Run: headless pygame with SDL's dummy video driver; simulated clock (each Clock.tick advances the game by its frame time, no real sleeping); random seed 0; keys injected as events and as key.get_pressed() state; no mouse input.
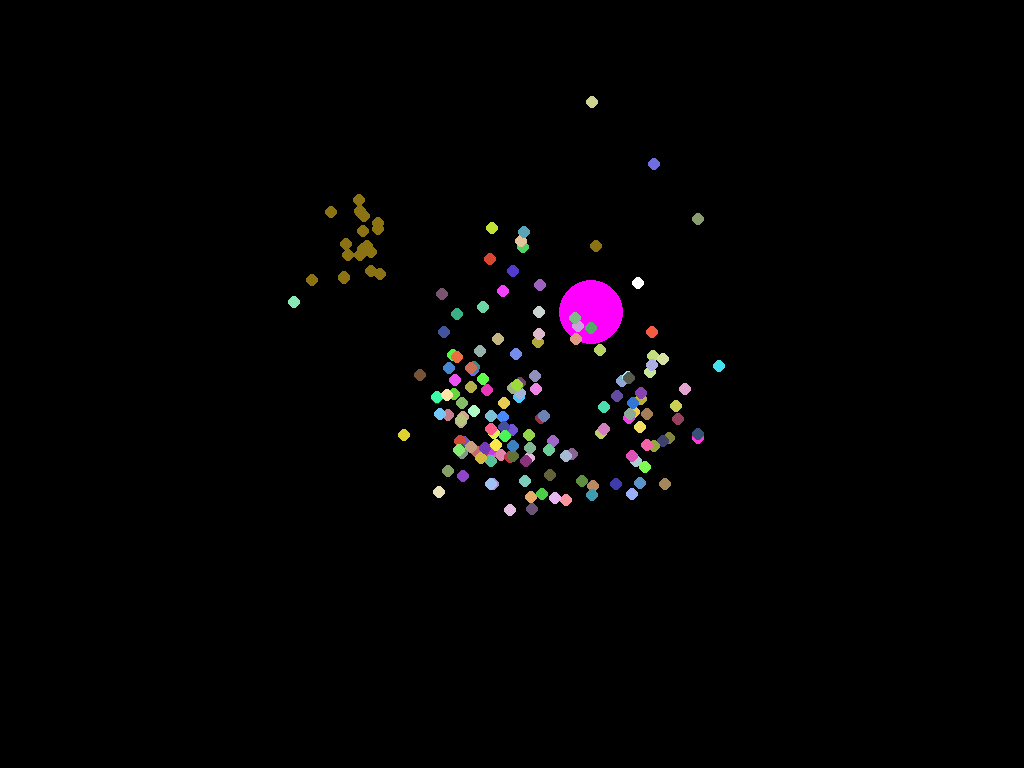
Frame 1 of 4 · flips 1–60 · no input
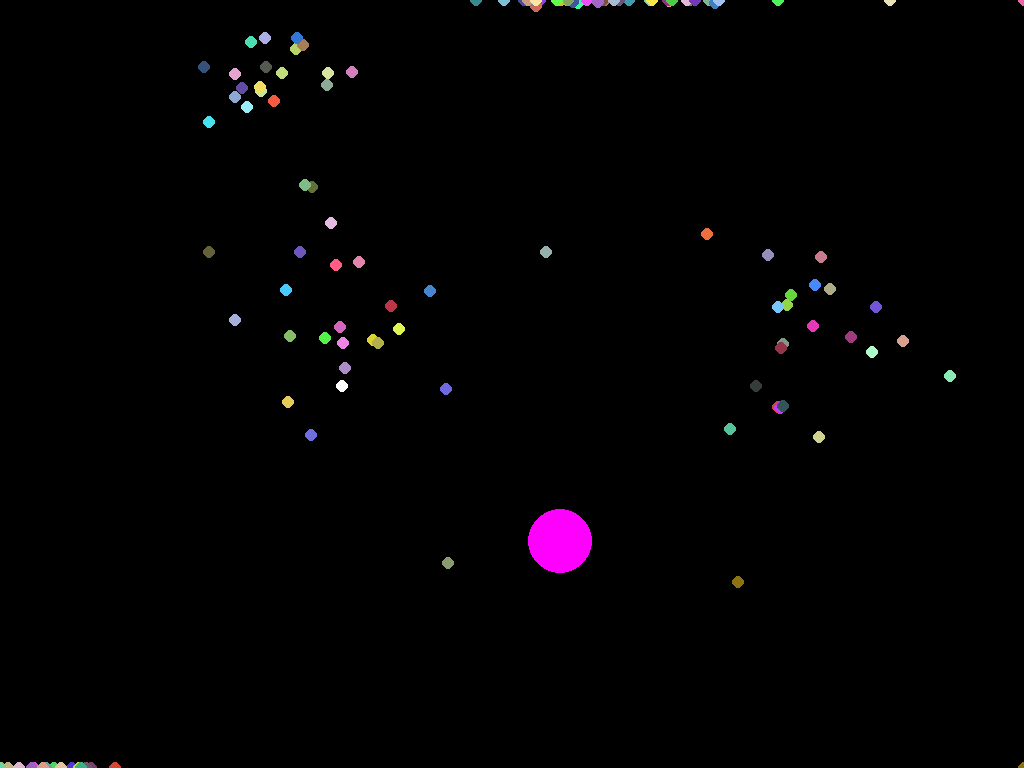
Frame 2 of 4 · flips 61–180 · tapped SPACE, RETURN · held RIGHT (→), D
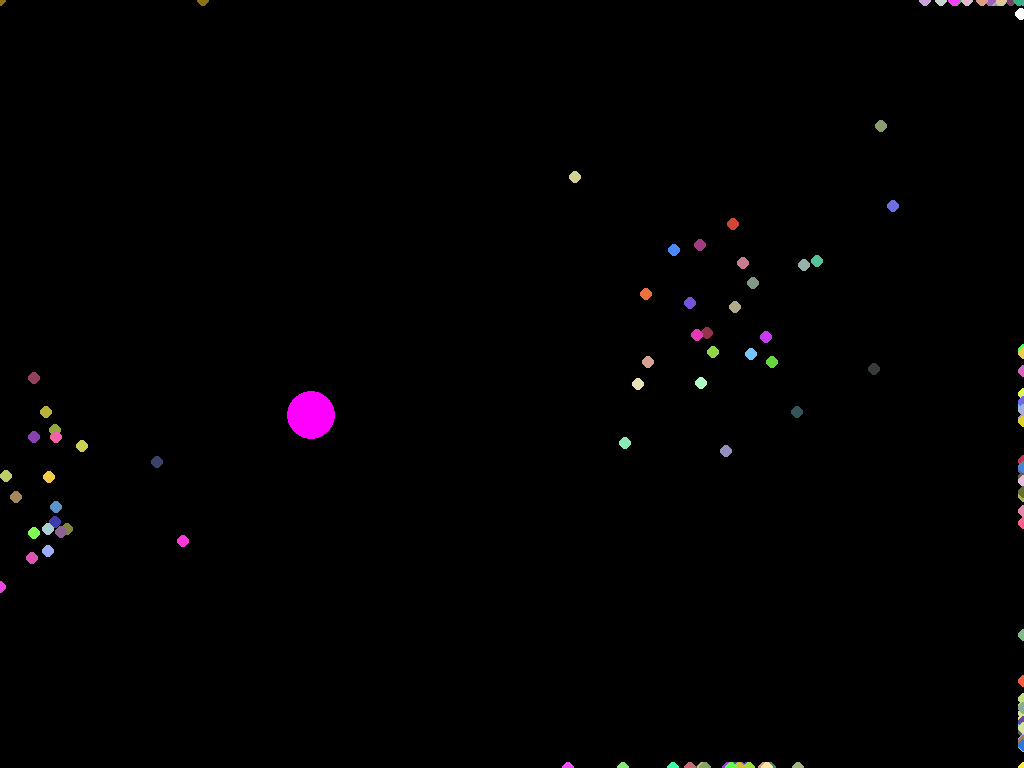
Frame 3 of 4 · flips 181–300 · held DOWN (↓), S
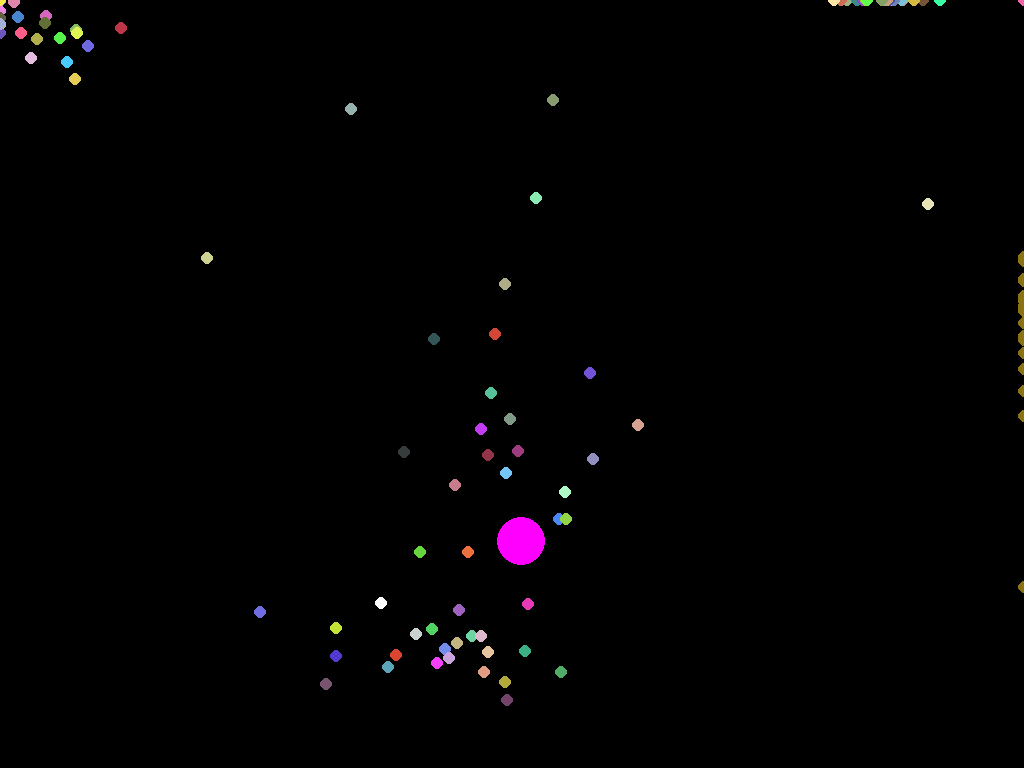
Frame 4 of 4 · flips 301–420 · held LEFT (←), A, UP (↑), W

The pygame program that drew these frames:

import pygame
import random
import time
import math

pygame.init()
screen = pygame.display.set_mode((0, 0), pygame.FULLSCREEN)
info = pygame.display.Info()
zoom_out_scale = 1.0
pygame.display.set_caption("Entropic Creature Swarms")
clock = pygame.time.Clock()
font = pygame.font.SysFont(None, 36)

frame_counter = 0
NUM_CREATURES = 20
start_time = time.time()

# === Alpha Leader (Super Leader) ===
class MysteriousAlpha:
    def __init__(self):
        self.pos = [random.randint(500, 800), random.randint(300, 600)]
        self.dir = [random.uniform(-2.5, 2.5), random.uniform(-2.5, 2.5)]
        self.color = (255, 0, 255)

    def update(self, screen_center, time_since_return):
        quadrant_targets = [
            (info.current_w * 0.25, info.current_h * 0.25),
            (info.current_w * 0.75, info.current_h * 0.25),
            (info.current_w * 0.75, info.current_h * 0.75),
            (info.current_w * 0.25, info.current_h * 0.75)
        ]
        cycle = int(time.time() / 5) % 4
        target = quadrant_targets[cycle]
        to_target = [target[0] - self.pos[0], target[1] - self.pos[1]]
        to_center = [screen_center[0] - self.pos[0], screen_center[1] - self.pos[1]]
        dist = max(1, math.hypot(*to_target))
        cent_dist = max(1, math.hypot(*to_center))
        to_target[0] /= dist
        to_target[1] /= dist
        to_center[0] /= cent_dist
        to_center[1] /= cent_dist
        self.dir[0] += (to_target[0] * 0.3 + to_center[0] * 0.7) + random.uniform(-0.5, 0.5)
        self.dir[1] += (to_target[1] * 0.3 + to_center[1] * 0.7) + random.uniform(-0.5, 0.5)
        self.pos[0] += self.dir[0]
        self.pos[1] += self.dir[1]
        self.pos[0] = max(0, min(info.current_w, self.pos[0]))
        self.pos[1] = max(0, min(info.current_h, self.pos[1]))

# === Entropic Dot Creatures (Group 0) ===
creatures = []
leader_creature = {
    'pos': [random.randint(100, 400), random.randint(100, 400)],
    'dir': [random.uniform(-1.5, 1.5), random.uniform(-1.5, 1.5)],
    'color': (255, 255, 255)
}
creatures.append(leader_creature)
for _ in range(NUM_CREATURES):
    base_x, base_y = leader_creature['pos']
    creatures.append({
        'pos': [base_x + random.randint(-30, 30), base_y + random.randint(-30, 30)],
        'dir': [random.uniform(-1.5, 1.5), random.uniform(-1.5, 1.5)],
        'color': (random.randint(50, 254), random.randint(50, 254), random.randint(50, 254))
    })

# === Multiply and Disperse Additional Groups ===
NUM_GROUPS = 6
WORMS_PER_GROUP = NUM_CREATURES
GROUP_SPACING_X = info.current_w // 4
GROUP_SPACING_Y = info.current_h // 3
GROUP_ROWS = 2
GROUP_COLS = 3

additional_groups = []

for group_index in range(NUM_GROUPS):
    group_row = group_index // GROUP_COLS
    group_col = group_index % GROUP_COLS
    offset_x = (group_col + 1) * GROUP_SPACING_X
    offset_y = (group_row + 1) * GROUP_SPACING_Y

    leader = {
        'pos': [offset_x, offset_y],
        'dir': [random.uniform(-1.5, 1.5), random.uniform(-1.5, 1.5)],
        'color': (random.randint(100, 255), random.randint(100, 255), random.randint(100, 255))
    }

    group = [leader]
    for _ in range(WORMS_PER_GROUP):
        jitter_x = offset_x + random.randint(-40, 40)
        jitter_y = offset_y + random.randint(-40, 40)
        group.append({
            'pos': [jitter_x, jitter_y],
            'dir': [random.uniform(-1.2, 1.2), random.uniform(-1.2, 1.2)],
            'color': (random.randint(50, 254), random.randint(50, 254), random.randint(50, 254))
        })

    additional_groups.append(group)

# === Main Loop ===
alpha_leader = MysteriousAlpha()
running = True
alpha_return_timer = time.time()
pygame.has_divided = False

while running:
    screen.fill((0, 0, 0))

    screen_center = (info.current_w / 2, info.current_h / 2)
    time_since_return = time.time() - alpha_return_timer
    alpha_leader.update(screen_center, time_since_return)

    blink_alpha = (int(time.time() * 4) % 2) == 0
    alpha_pos = (int(alpha_leader.pos[0]), int(alpha_leader.pos[1]))
    radius = 24 if blink_alpha else 32
    pygame.draw.circle(screen, alpha_leader.color, alpha_pos, radius)

    width, height = screen.get_size()

    # === All Groups Including Additional ===
    all_groups = [creatures] + additional_groups
    for group_index, group in enumerate(all_groups):
        speed_factor = 1.0 - group_index * 0.05
        for i, creature in enumerate(group):
            if i == 0:
                to_alpha = [alpha_leader.pos[0] - creature['pos'][0], alpha_leader.pos[1] - creature['pos'][1]]
                dist = max(1, math.hypot(*to_alpha))
                to_alpha[0] /= dist
                to_alpha[1] /= dist
                creature['dir'][0] += to_alpha[0] * 0.4 + random.uniform(-0.6, 0.6)
                creature['dir'][1] += to_alpha[1] * 0.4 + random.uniform(-0.6, 0.6)
                creature['pos'][0] += creature['dir'][0] * speed_factor
                creature['pos'][1] += creature['dir'][1] * speed_factor
            else:
                dx = (group[0]['pos'][0] - creature['pos'][0]) * 0.002
                dy = (group[0]['pos'][1] - creature['pos'][1]) * 0.002
                creature['dir'][0] += dx + random.uniform(-0.4, 0.4)
                creature['dir'][1] += dy + random.uniform(-0.4, 0.4)
                creature['pos'][0] += creature['dir'][0] * (speed_factor - 0.05)
                creature['pos'][1] += creature['dir'][1] * (speed_factor - 0.05)

            creature['pos'][0] = max(0, min(width, creature['pos'][0]))
            creature['pos'][1] = max(0, min(height, creature['pos'][1]))
            pygame.draw.circle(screen, creature['color'], (int(creature['pos'][0]), int(creature['pos'][1])), 6)

            # === One-Time Replication (inverted colors) within 2 mins ===
            if not pygame.has_divided and (time.time() - start_time) < 120 and random.random() < 0.0003:
                spawn_x, spawn_y = creature['pos']
                base_r, base_g, base_b = creature['color']
                inv_color = (255 - base_r, 255 - base_g, 255 - base_b)
                new_group = []

                new_leader = {
                    'pos': [spawn_x, spawn_y],
                    'dir': [random.uniform(-1.5, 1.5), random.uniform(-1.5, 1.5)],
                    'color': inv_color
                }
                new_group.append(new_leader)

                for _ in range(WORMS_PER_GROUP):
                    jitter_x = spawn_x + random.randint(-30, 30)
                    jitter_y = spawn_y + random.randint(-30, 30)
                    new_group.append({
                        'pos': [jitter_x, jitter_y],
                        'dir': [random.uniform(-1.0, 1.0), random.uniform(-1.0, 1.0)],
                        'color': inv_color
                    })

                additional_groups.append(new_group)
                pygame.has_divided = True
                print(f"💥 New group spawned at ({int(spawn_x)}, {int(spawn_y)}) with inverted color!")

    pygame.display.flip()
    clock.tick(60)

    for event in pygame.event.get():
        if event.type == pygame.QUIT or (event.type == pygame.KEYDOWN and event.key == pygame.K_ESCAPE):
            running = False
        elif event.type == pygame.KEYDOWN and event.key == pygame.K_F11:
            screen = pygame.display.set_mode((0, 0), pygame.FULLSCREEN)

pygame.quit()
